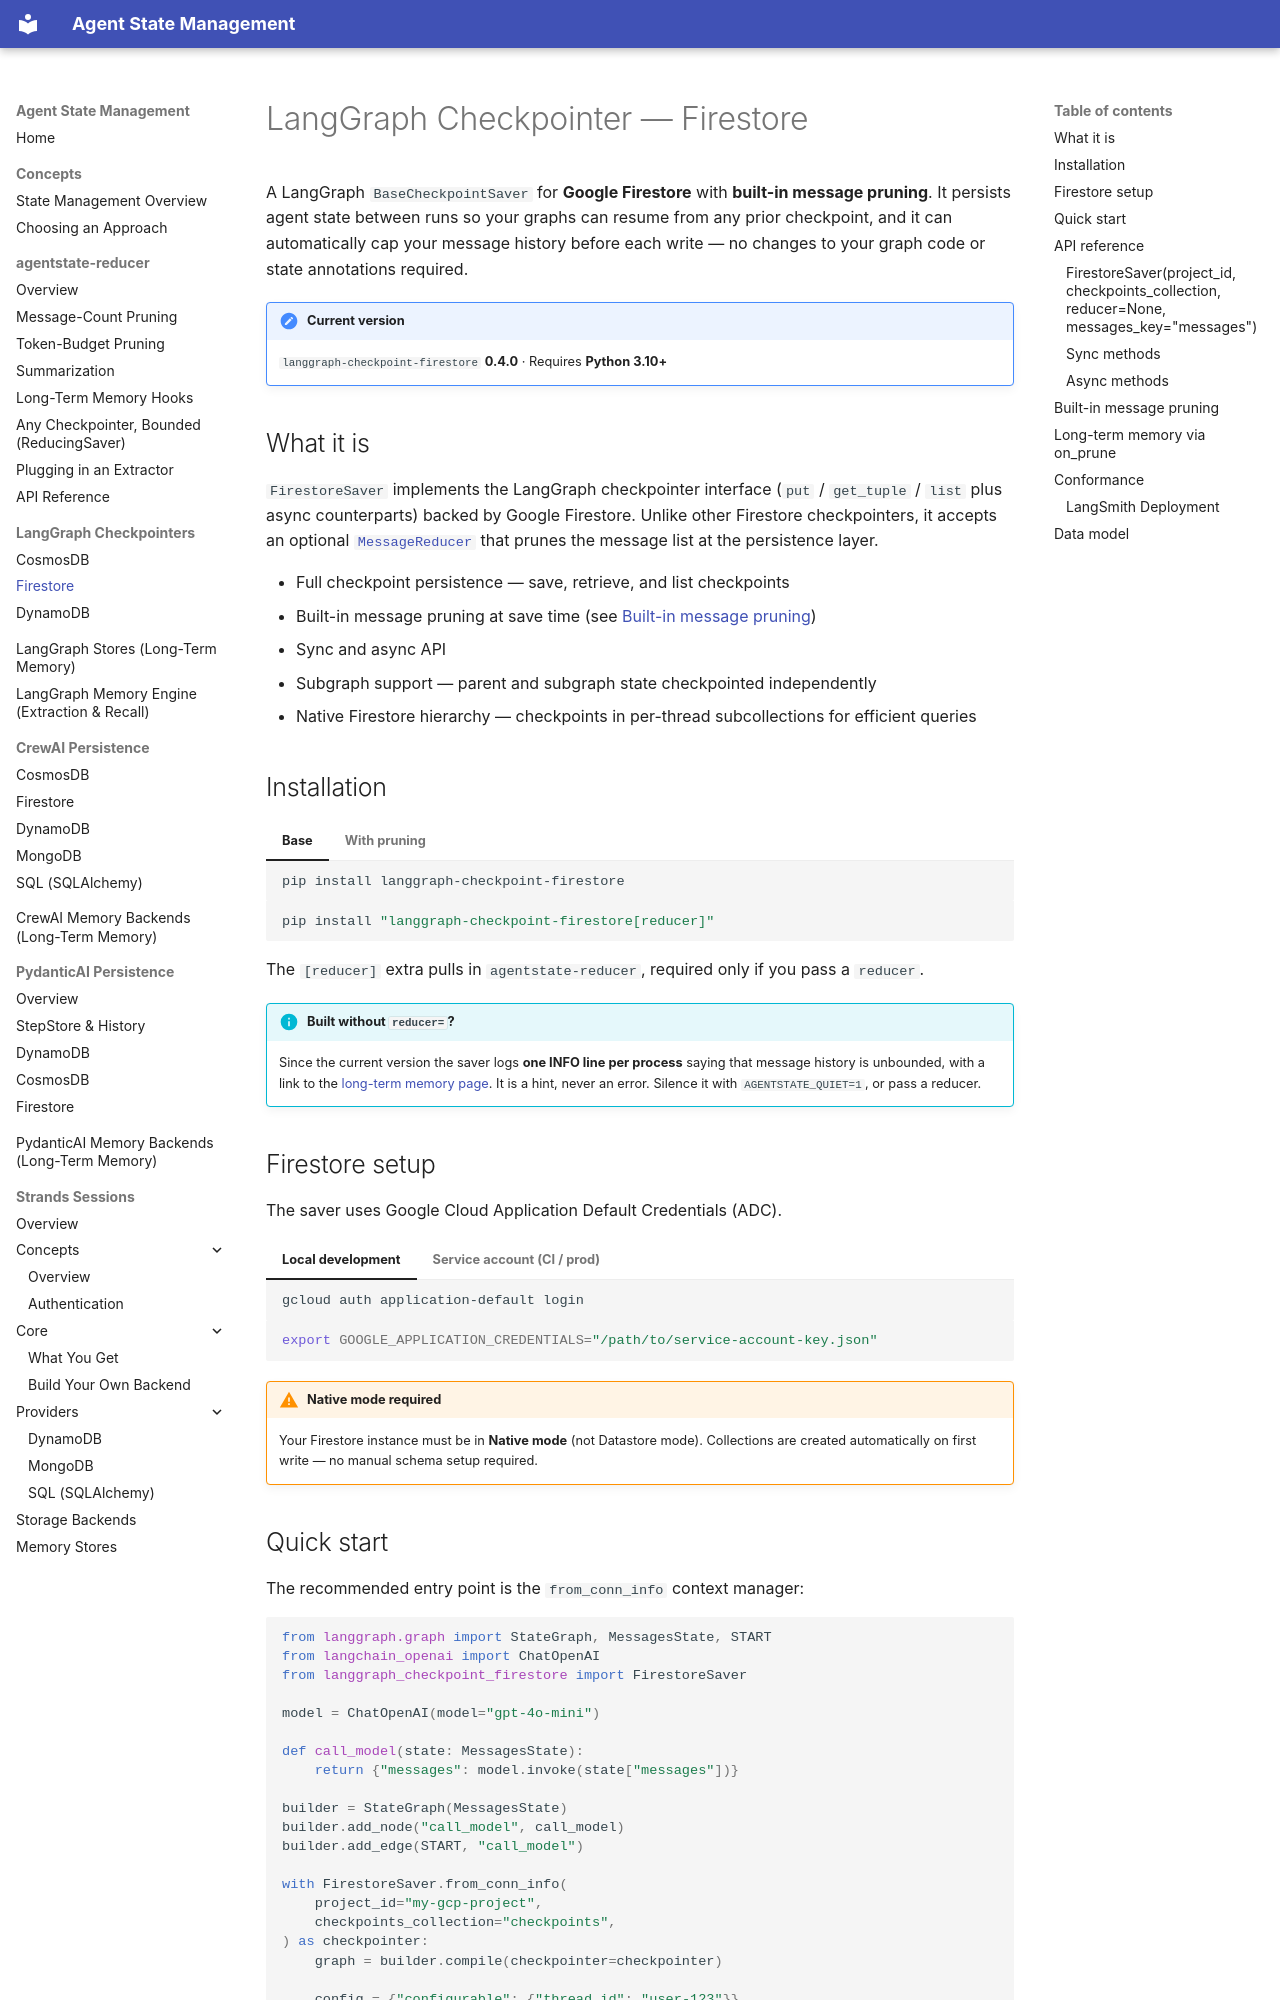

repository: skamalj/agentstate-reducer · page: langgraph/firestore/index.html · generator: mkdocs

# LangGraph Checkpointer — Firestore

A LangGraph `BaseCheckpointSaver` for **Google Firestore** with **built-in message pruning**. It persists agent state between runs so your graphs can resume from any prior checkpoint, and it can automatically cap your message history before each write — no changes to your graph code or state annotations required.

!!! note "Current version"
    `langgraph-checkpoint-firestore` **0.4.0** · Requires **Python 3.10+**

## What it is

`FirestoreSaver` implements the LangGraph checkpointer interface (`put` / `get_tuple` / `list` plus async counterparts) backed by Google Firestore. Unlike other Firestore checkpointers, it accepts an optional [`MessageReducer`](../reducer/index.md) that prunes the message list at the persistence layer.

- Full checkpoint persistence — save, retrieve, and list checkpoints
- Built-in message pruning at save time (see [Built-in message pruning](#built-in-message-pruning))
- Sync and async API
- Subgraph support — parent and subgraph state checkpointed independently
- Native Firestore hierarchy — checkpoints in per-thread subcollections for efficient queries

## Installation

=== "Base"

    ```bash
    pip install langgraph-checkpoint-firestore
    ```

=== "With pruning"

    ```bash
    pip install "langgraph-checkpoint-firestore[reducer]"
    ```

The `[reducer]` extra pulls in `agentstate-reducer`, required only if you pass a `reducer`.

!!! info "Built without `reducer=`?"
    Since the current version the saver logs **one INFO line per process** saying that message history is unbounded, with a link to the [long-term memory page](../reducer/long-term-memory.md). It is a hint, never an error. Silence it with `AGENTSTATE_QUIET=1`, or pass a reducer.

## Firestore setup

The saver uses Google Cloud Application Default Credentials (ADC).

=== "Local development"

    ```bash
    gcloud auth application-default login
    ```

=== "Service account (CI / prod)"

    ```bash
    export GOOGLE_APPLICATION_CREDENTIALS="/path/to/service-account-key.json"
    ```

!!! warning "Native mode required"
    Your Firestore instance must be in **Native mode** (not Datastore mode). Collections are created automatically on first write — no manual schema setup required.

## Quick start

The recommended entry point is the `from_conn_info` context manager:

```python
from langgraph.graph import StateGraph, MessagesState, START
from langchain_openai import ChatOpenAI
from langgraph_checkpoint_firestore import FirestoreSaver

model = ChatOpenAI(model="gpt-4o-mini")

def call_model(state: MessagesState):
    return {"messages": model.invoke(state["messages"])}

builder = StateGraph(MessagesState)
builder.add_node("call_model", call_model)
builder.add_edge(START, "call_model")

with FirestoreSaver.from_conn_info(
    project_id="my-gcp-project",
    checkpoints_collection="checkpoints",
) as checkpointer:
    graph = builder.compile(checkpointer=checkpointer)

    config = {"configurable": {"thread_id": "user-123"}}

    # First run — state is saved to Firestore
    graph.invoke({"messages": [{"role": "user", "content": "Hi, I'm Kamal"}]}, config)

    # Second run — picks up where it left off
    graph.invoke({"messages": [{"role": "user", "content": "What's my name?"}]}, config)
```

## API reference
